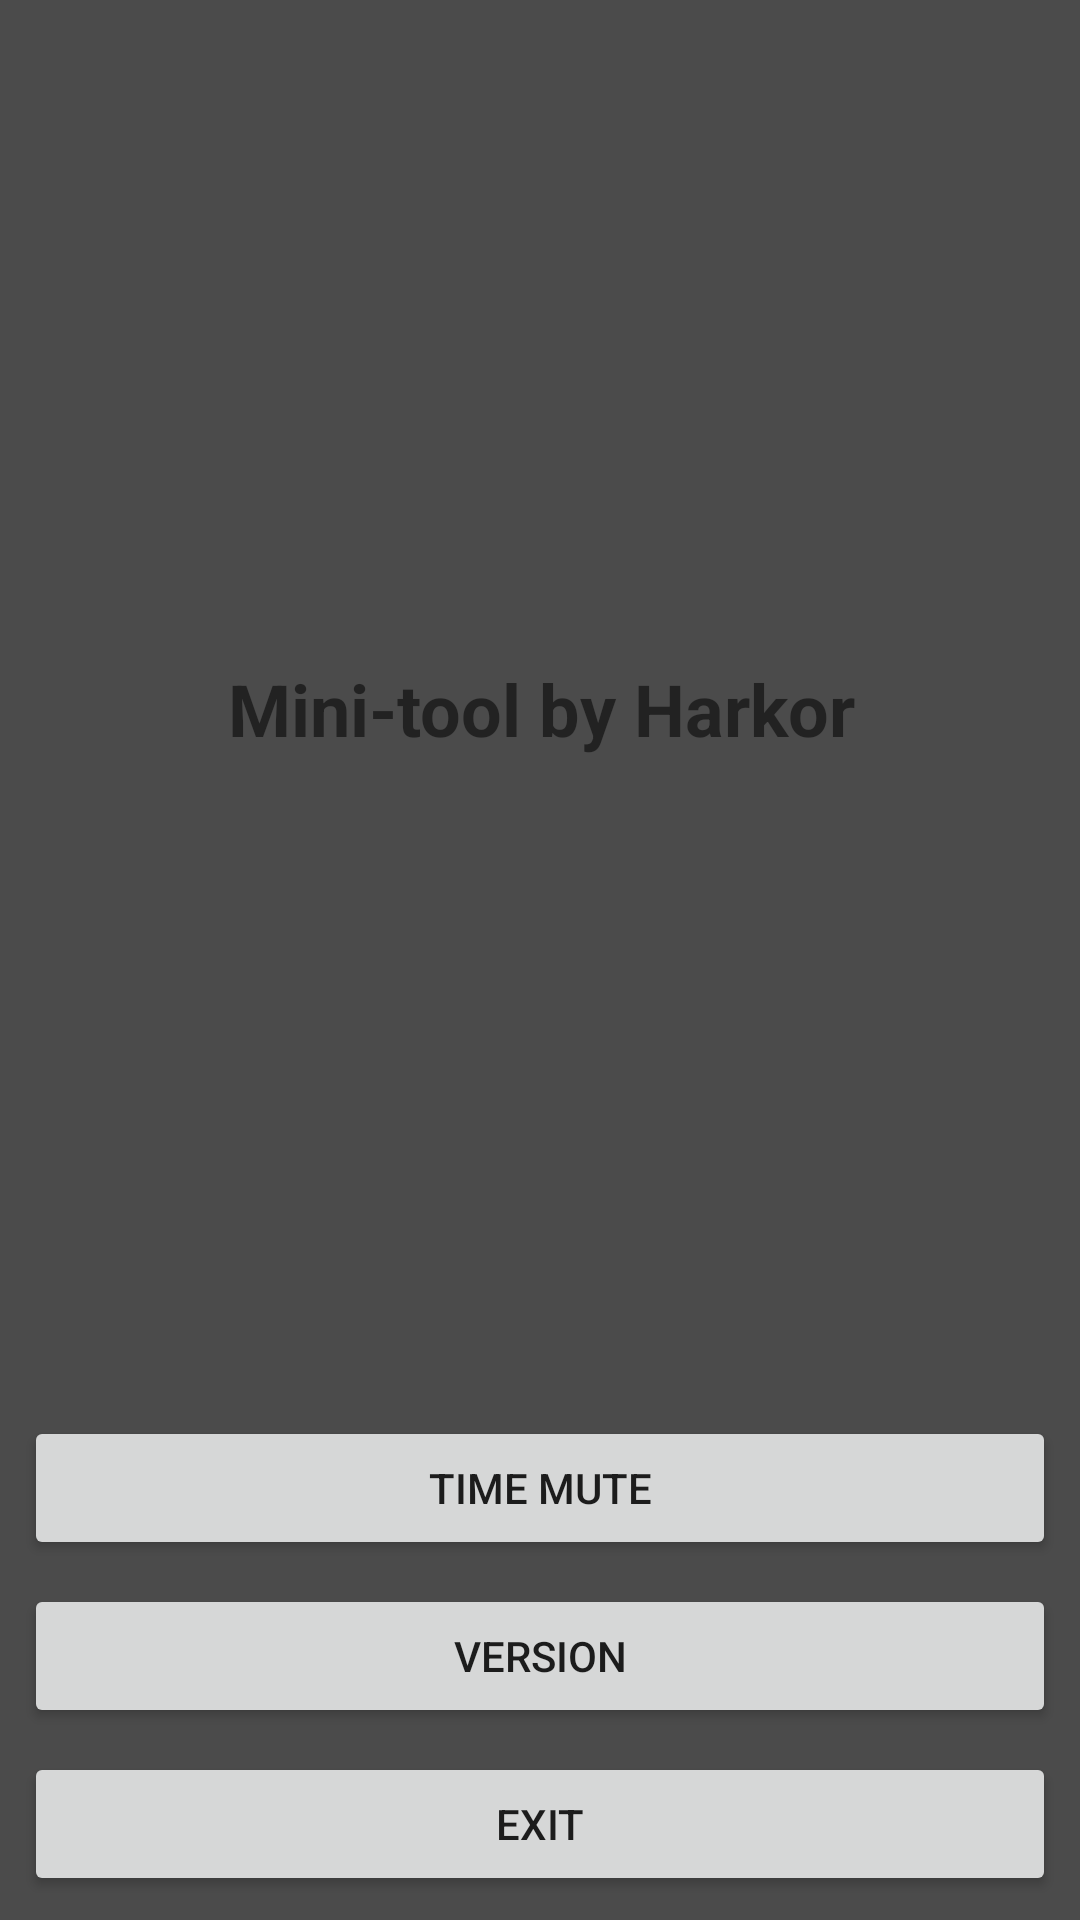

Produce the Android XML layout that renders to this screen, including the resource entries it uses.
<!-- AndroidManifest.xml: application theme AppTheme -->
<!-- res/layout/activity_main.xml -->
<?xml version="1.0" encoding="utf-8"?>
<android.support.constraint.ConstraintLayout xmlns:android="http://schemas.android.com/apk/res/android"
    xmlns:app="http://schemas.android.com/apk/res-auto"
    xmlns:tools="http://schemas.android.com/tools"
    android:layout_width="match_parent"
    android:layout_height="match_parent"
    tools:context="harkor.mini_toolbyharkor.MainActivity">

    <Button
        android:id="@+id/button"
        android:layout_width="match_parent"
        android:layout_height="wrap_content"
        android:layout_marginEnd="8dp"
        android:layout_marginLeft="8dp"
        android:layout_marginRight="8dp"
        android:layout_marginStart="8dp"
        android:text="@string/muter"
        app:layout_constraintHorizontal_bias="0.0"
        app:layout_constraintLeft_toLeftOf="parent"
        app:layout_constraintRight_toRightOf="parent"
        tools:ignore="MissingConstraints"
        android:layout_marginBottom="8dp"
        app:layout_constraintBottom_toTopOf="@+id/button3" />

    <TextView
        android:id="@+id/textView"
        android:layout_width="wrap_content"
        android:layout_height="wrap_content"
        android:text="@string/app_name"
        android:textAlignment="center"
        android:textSize="24sp"
        android:textStyle="bold"
        app:layout_constraintTop_toTopOf="parent"
        android:layout_marginTop="8dp"
        android:layout_marginLeft="8dp"
        app:layout_constraintLeft_toLeftOf="parent"
        android:layout_marginRight="8dp"
        app:layout_constraintRight_toRightOf="parent"
        app:layout_constraintHorizontal_bias="0.503"
        android:layout_marginBottom="8dp"
        app:layout_constraintBottom_toTopOf="@+id/button" />

    <Button
        android:id="@+id/button2"
        android:layout_width="0dp"
        android:layout_height="wrap_content"
        android:layout_marginBottom="8dp"
        android:layout_marginEnd="8dp"
        android:layout_marginLeft="8dp"
        android:layout_marginRight="8dp"
        android:layout_marginStart="8dp"
        android:onClick="exit"
        android:text="@string/exit"
        app:layout_constraintBottom_toBottomOf="parent"
        app:layout_constraintHorizontal_bias="0.0"
        app:layout_constraintLeft_toLeftOf="parent"
        app:layout_constraintRight_toRightOf="parent" />

    <Button
        android:id="@+id/button3"
        android:layout_width="match_parent"
        android:layout_height="wrap_content"
        android:layout_marginBottom="8dp"
        android:layout_marginLeft="8dp"
        android:layout_marginRight="8dp"
        android:onClick="version"
        android:text="@string/version"
        app:layout_constraintBottom_toTopOf="@+id/button2"
        app:layout_constraintHorizontal_bias="0.0"
        app:layout_constraintLeft_toLeftOf="parent"
        app:layout_constraintRight_toRightOf="parent" />
</android.support.constraint.ConstraintLayout>
<!-- resources referenced by this layout -->
<resources>
  <string name="app_name">Mini-tool by Harkor</string>
  <string name="exit">EXIT</string>
  <string name="muter">time mute</string>
  <string name="version">Version</string>
  <style name="AppTheme" parent="Theme.AppCompat.Light.DarkActionBar">
  
          <item name="colorPrimary">@color/colorPrimary</item>
          <item name="colorPrimaryDark">@color/colorPrimaryDark</item>
          <item name="colorAccent">@color/colorAccent</item>
          <item name="android:colorBackground">@color/background_material_light</item>
      </style>
  <color name="colorPrimary">#0597aa</color>
  <color name="colorPrimaryDark">#570000</color>
  <color name="colorAccent">#FF4081</color>
  <color name="background_material_light">#4b4b4b</color>
</resources>
